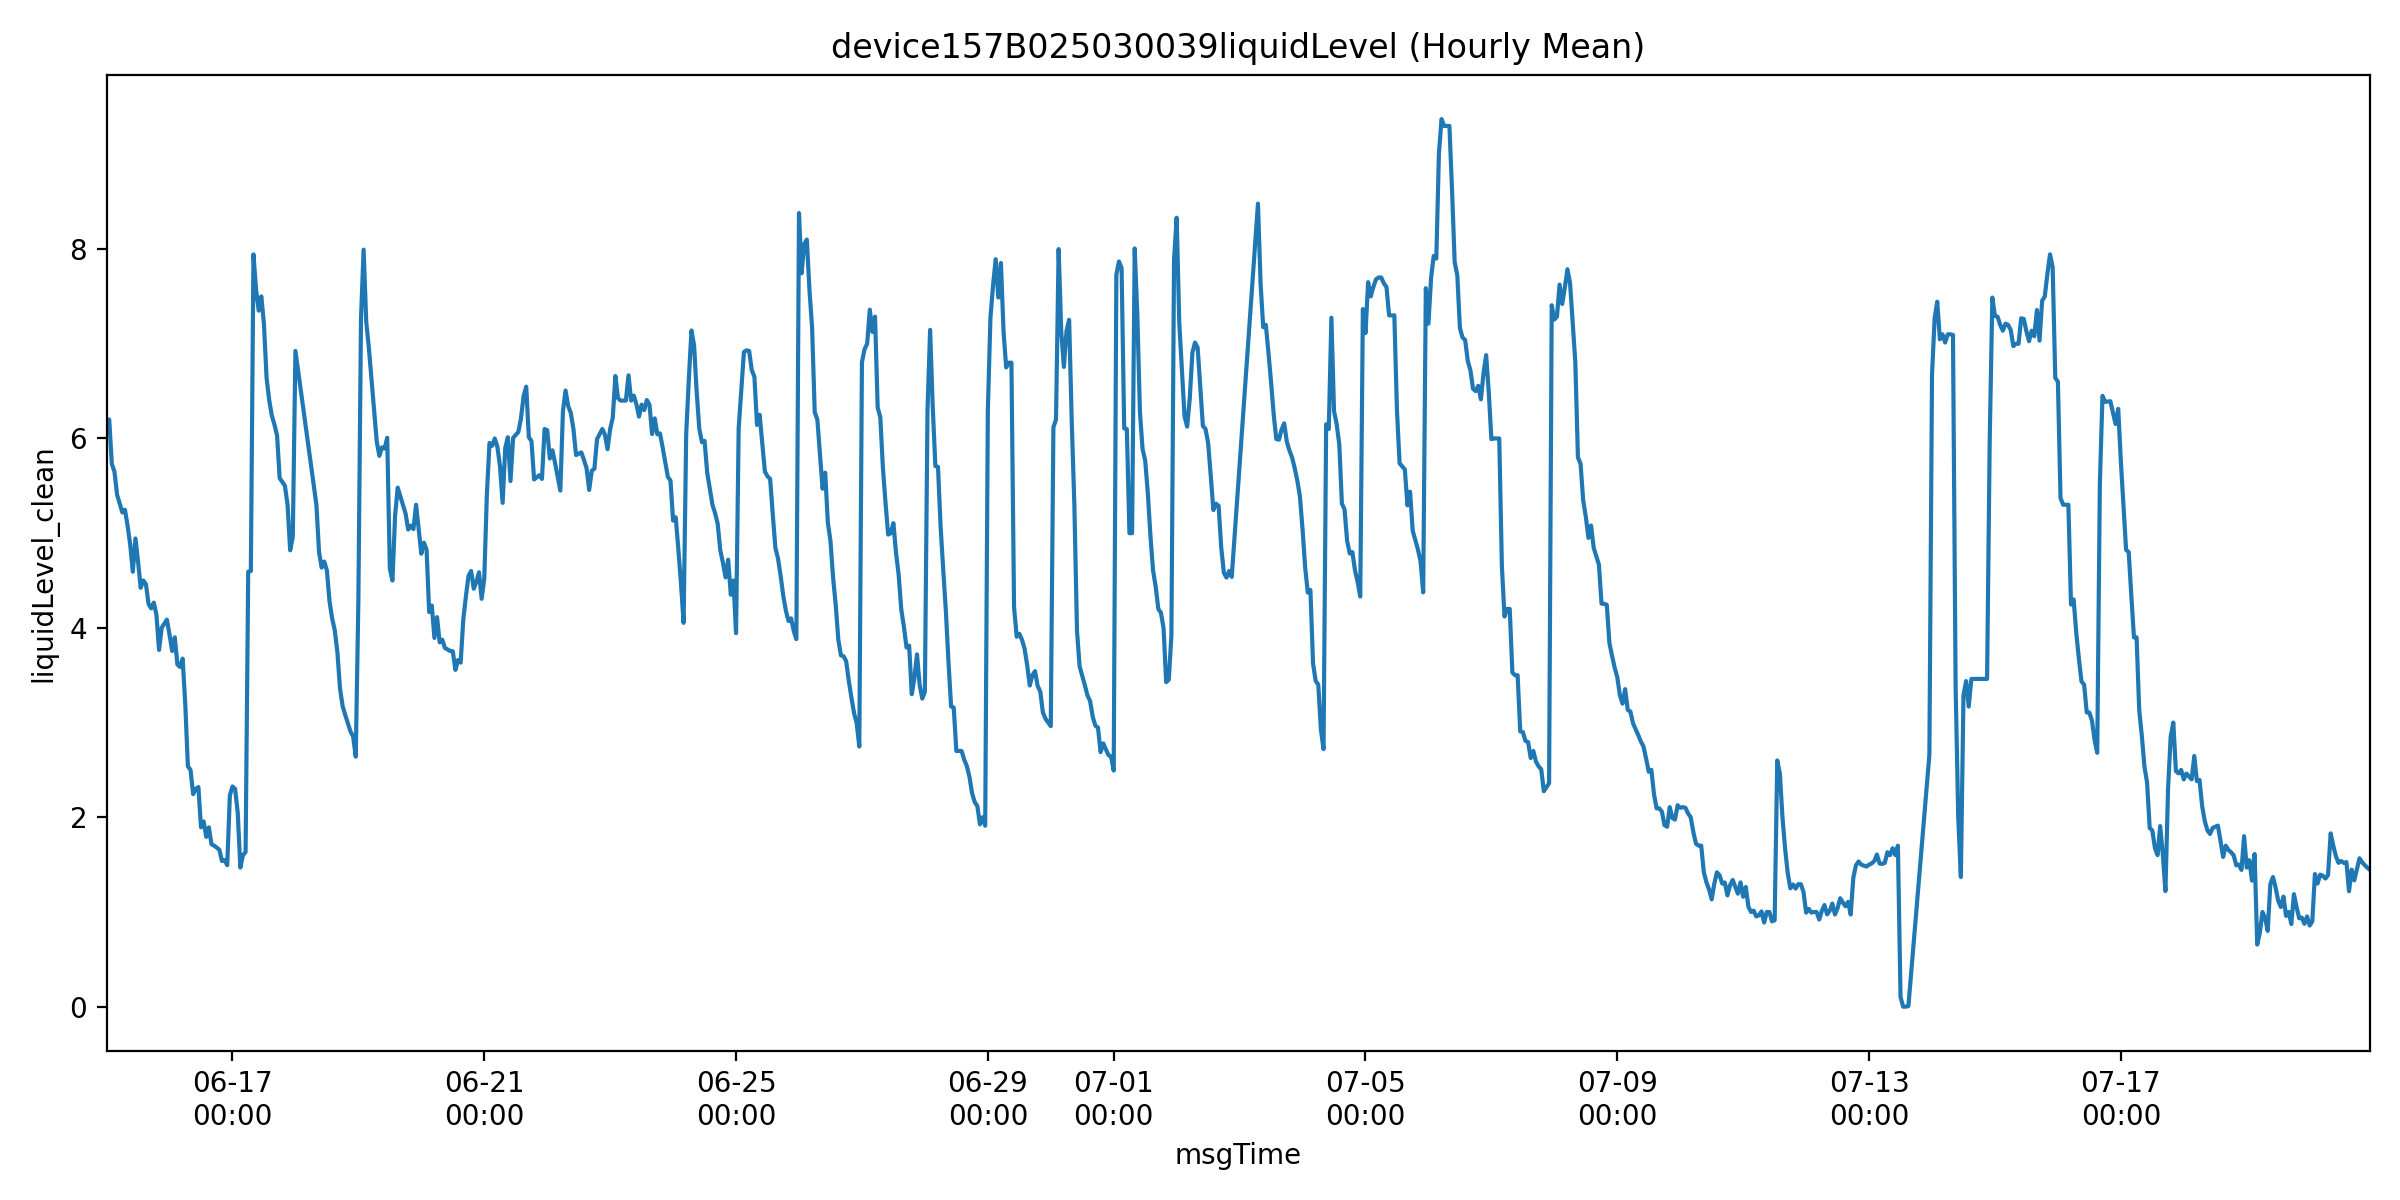

Data behind this chart, as committed beside it:
msgTime, liquidLevelValue, liquidLevel_clean, is_outlier
2025-06-15 00:00:00, 6.2, 6.2, 0.0
2025-06-15 01:00:00, 6.2, 6.2, 0.0
2025-06-15 02:00:00, 5.731, 5.731, 0.0
2025-06-15 03:00:00, 5.65, 5.65, 0.0
2025-06-15 04:00:00, 5.406, 5.406, 0.0
2025-06-15 06:00:00, 5.219, 5.219, 0.0
2025-06-15 07:00:00, 5.247, 5.247, 0.0
2025-06-15 08:00:00, 5.08, 5.08, 0.0
2025-06-15 09:00:00, 4.881, 4.881, 0.0
2025-06-15 10:00:00, 4.593, 4.593, 0.0
2025-06-15 11:00:00, 4.944, 4.944, 0.0
2025-06-15 12:00:00, 4.7, 4.7, 0.0
2025-06-15 13:00:00, 4.423, 4.423, 0.0
2025-06-15 14:00:00, 4.5, 4.5, 0.0
2025-06-15 15:00:00, 4.462, 4.462, 0.0
2025-06-15 16:00:00, 4.253, 4.253, 0.0
2025-06-15 17:00:00, 4.206, 4.206, 0.0
2025-06-15 18:00:00, 4.267, 4.267, 0.0
2025-06-15 19:00:00, 4.14, 4.14, 0.0
2025-06-15 20:00:00, 3.767, 3.767, 0.0
2025-06-15 21:00:00, 4.0, 4.0, 0.0
2025-06-15 23:00:00, 4.087, 4.087, 0.0
2025-06-16 00:00:00, 3.927, 3.927, 0.0
2025-06-16 01:00:00, 3.756, 3.756, 0.0
2025-06-16 02:00:00, 3.9, 3.9, 0.0
2025-06-16 03:00:00, 3.613, 3.613, 0.0
2025-06-16 04:00:00, 3.587, 3.587, 0.0
2025-06-16 05:00:00, 3.675, 3.675, 0.0
2025-06-16 06:00:00, 3.193, 3.193, 0.0
2025-06-16 07:00:00, 2.538, 2.538, 0.0
2025-06-16 08:00:00, 2.5, 2.5, 0.0
2025-06-16 09:00:00, 2.244, 2.244, 0.0
2025-06-16 10:00:00, 2.3, 2.3, 0.0
2025-06-16 11:00:00, 2.319, 2.319, 0.0
2025-06-16 12:00:00, 1.894, 1.894, 0.0
2025-06-16 13:00:00, 1.956, 1.956, 0.0
2025-06-16 14:00:00, 1.793, 1.793, 0.0
2025-06-16 15:00:00, 1.893, 1.893, 0.0
2025-06-16 16:00:00, 1.714, 1.714, 0.0
2025-06-16 17:00:00, 1.7, 1.7, 0.0
2025-06-16 18:00:00, 1.68, 1.68, 0.0
2025-06-16 19:00:00, 1.656, 1.656, 0.0
2025-06-16 20:00:00, 1.538, 1.538, 0.0
2025-06-16 21:00:00, 1.547, 1.547, 0.0
2025-06-16 22:00:00, 1.494, 1.494, 0.0
2025-06-16 23:00:00, 2.231, 2.231, 0.0
2025-06-17 00:00:00, 2.325, 2.325, 0.0
2025-06-17 01:00:00, 2.3, 2.3, 0.0
2025-06-17 02:00:00, 2.05, 2.05, 0.0
2025-06-17 03:00:00, 1.469, 1.469, 0.0
2025-06-17 04:00:00, 1.6, 1.6, 0.0
2025-06-17 05:00:00, 1.633, 1.633, 0.0
2025-06-17 06:00:00, 4.593, 4.593, 0.0
2025-06-17 07:00:00, 4.6, 4.6, 0.0
2025-06-17 08:00:00, 7.944, 7.944, 0.0
2025-06-17 09:00:00, 7.571, 7.571, 0.0
2025-06-17 10:00:00, 7.35, 7.35, 0.0
2025-06-17 11:00:00, 7.5, 7.5, 0.0
2025-06-17 12:00:00, 7.207, 7.207, 0.0
2025-06-17 13:00:00, 6.641, 6.641, 0.0
... 752 more rows
